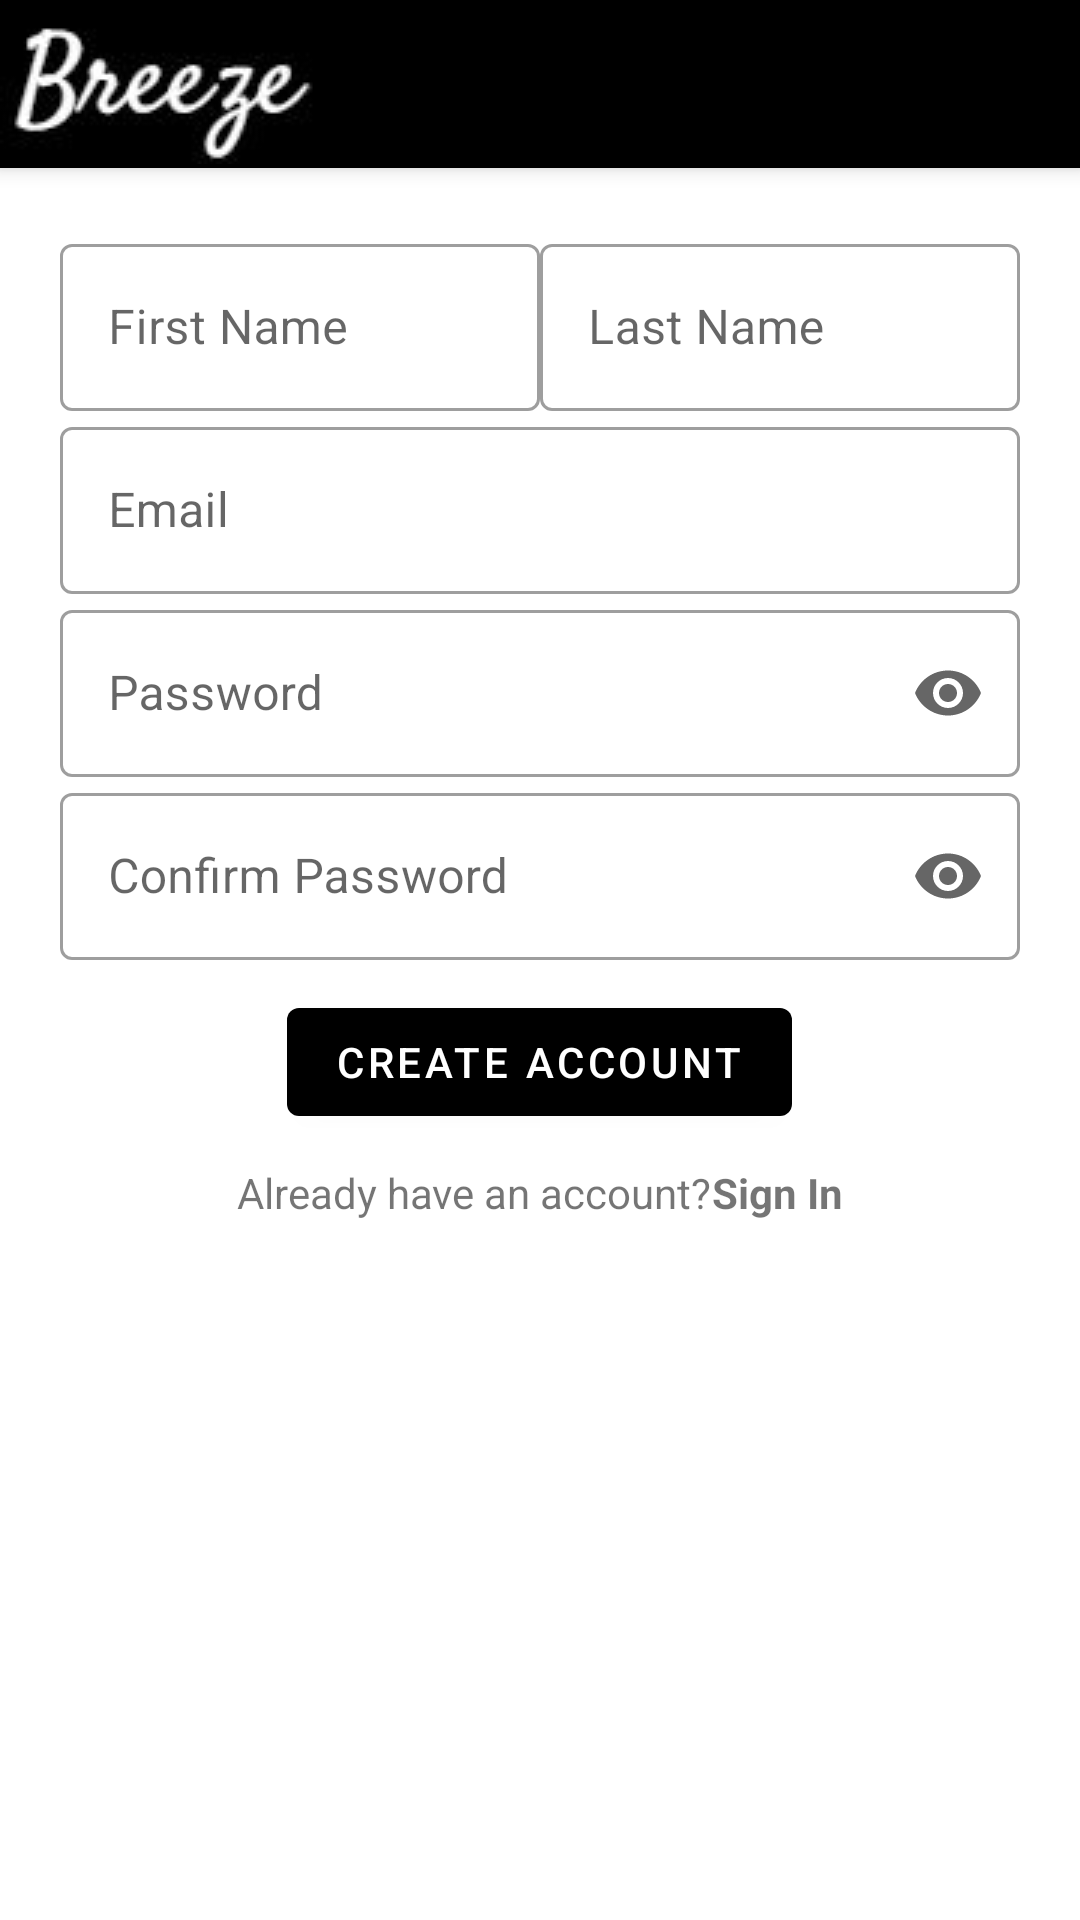

Layout XML and referenced resources for this Android screen:
<!-- AndroidManifest.xml: application theme Theme.PersonalFinance -->
<!-- res/layout/activity_register.xml -->
<?xml version="1.0" encoding="utf-8"?>
<androidx.coordinatorlayout.widget.CoordinatorLayout
    xmlns:android="http://schemas.android.com/apk/res/android"
    android:layout_width="match_parent"
    android:layout_height="match_parent"
    xmlns:app="http://schemas.android.com/apk/res-auto">
    <androidx.constraintlayout.widget.ConstraintLayout
        android:layout_width="match_parent"
        android:layout_height="match_parent">
        <androidx.appcompat.widget.Toolbar
            android:id="@+id/toolBar"
            android:layout_width="match_parent"
            android:layout_height="wrap_content"
            style="@style/Widget.MaterialComponents.Toolbar.Primary"
            app:layout_constraintTop_toTopOf="parent"
            app:layout_constraintStart_toStartOf="parent"
            app:layout_constraintEnd_toEndOf="parent"
            app:navigationIcon="@drawable/icon"/>
    <LinearLayout
        android:layout_width="match_parent"
        android:layout_height="wrap_content"
        android:layout_margin="20dp"
        android:orientation="vertical"
        app:layout_constraintTop_toBottomOf="@id/toolBar"
        app:layout_constraintStart_toStartOf="parent"
        app:layout_constraintEnd_toEndOf="parent">
        <LinearLayout
            android:layout_width="match_parent"
            android:layout_height="wrap_content"
            android:orientation="horizontal"
            android:baselineAligned="false">

            <com.google.android.material.textfield.TextInputLayout
                android:layout_weight="1"
                android:layout_width="match_parent"
                android:layout_height="wrap_content"
                android:hint="@string/prompt_first_name"
                style="@style/Widget.MaterialComponents.TextInputLayout.OutlinedBox">

                <com.google.android.material.textfield.TextInputEditText
                    android:id="@+id/firstNameField"
                    android:layout_width="match_parent"
                    android:layout_height="wrap_content"
                    />
            </com.google.android.material.textfield.TextInputLayout>


            <com.google.android.material.textfield.TextInputLayout
                android:layout_weight="1"
                android:layout_width="match_parent"
                android:layout_height="wrap_content"
                android:hint="@string/prompt_last_name"
                style="@style/Widget.MaterialComponents.TextInputLayout.OutlinedBox">

                <com.google.android.material.textfield.TextInputEditText
                    android:id="@+id/lastNameField"
                    android:layout_width="match_parent"
                    android:layout_height="wrap_content"
                    />
            </com.google.android.material.textfield.TextInputLayout>
        </LinearLayout>
        <com.google.android.material.textfield.TextInputLayout
            android:layout_width="match_parent"
            android:layout_height="wrap_content"
            android:hint="@string/prompt_email"
            style="@style/Widget.MaterialComponents.TextInputLayout.OutlinedBox">

            <com.google.android.material.textfield.TextInputEditText
                android:id="@+id/emailField"
                android:layout_width="match_parent"
                android:layout_height="wrap_content"
                />
        </com.google.android.material.textfield.TextInputLayout>

        <com.google.android.material.textfield.TextInputLayout
            android:layout_width="match_parent"
            android:layout_height="wrap_content"
            android:hint="@string/prompt_password"
            app:endIconMode="password_toggle"
            style="@style/Widget.MaterialComponents.TextInputLayout.OutlinedBox">

            <com.google.android.material.textfield.TextInputEditText
                android:id="@+id/passwordField"
                android:layout_width="match_parent"
                android:layout_height="wrap_content"
                android:inputType="textPassword"

                />
        </com.google.android.material.textfield.TextInputLayout>


        <com.google.android.material.textfield.TextInputLayout
            android:layout_width="match_parent"
            android:layout_height="wrap_content"
            app:endIconMode="password_toggle"
            android:hint="@string/prompt_password_again"
            style="@style/Widget.MaterialComponents.TextInputLayout.OutlinedBox">

            <com.google.android.material.textfield.TextInputEditText
                android:id="@+id/confirmPasswordField"
                android:layout_width="match_parent"
                android:layout_height="wrap_content"
                android:inputType="textPassword"
                />
        </com.google.android.material.textfield.TextInputLayout>

        <com.google.android.material.button.MaterialButton
            android:id="@+id/signUpBtn"
            android:layout_width="wrap_content"
            android:layout_height="wrap_content"
            android:layout_gravity="center"
            android:text="@string/prompt_sign_up"
            android:layout_margin="10dp"
            style="@style/TextAppearance.AppCompat.Widget.Button.Colored"
            />

        <LinearLayout
            android:layout_width="match_parent"
            android:layout_height="wrap_content"
            android:gravity="center_horizontal"
            android:orientation="horizontal">
            <TextView
                android:layout_width="wrap_content"
                android:layout_height="wrap_content"
                android:text="@string/existing_account"/>

            <TextView
                android:id="@+id/signInLink"
                android:layout_width="wrap_content"
                android:layout_height="wrap_content"
                android:text="@string/prompt_sign_in"
                android:textStyle="bold"
                android:clickable="true"/>
        </LinearLayout>
        <ProgressBar
            android:id="@+id/progress_log"
            android:layout_width="match_parent"
            android:layout_height="wrap_content"
            android:layout_gravity="center"
            android:visibility="invisible"/>

    </LinearLayout>
</androidx.constraintlayout.widget.ConstraintLayout>
</androidx.coordinatorlayout.widget.CoordinatorLayout>
<!-- resources referenced by this layout -->
<resources>
  <!-- drawable icon: jpg bitmap (drawable, 9514 bytes) -->
  <string name="existing_account">Already have an account?</string>
  <string name="prompt_email">Email</string>
  <string name="prompt_first_name">First Name</string>
  <string name="prompt_last_name">Last Name</string>
  <string name="prompt_password">Password</string>
  <string name="prompt_password_again">Confirm Password</string>
  <string name="prompt_sign_in">Sign In</string>
  <string name="prompt_sign_up">Create Account</string>
  <style name="Theme.PersonalFinance" parent="Theme.MaterialComponents.DayNight.NoActionBar">
          
          <item name="colorPrimary">@color/black</item>
          <item name="colorPrimaryVariant">@color/white</item>
          <item name="colorOnPrimary">@color/white</item>
          
          <item name="colorSecondary">@color/white</item>
          <item name="colorSecondaryVariant">@color/black</item>
          <item name="colorOnSecondary">@color/black</item>
          
          <item name="android:statusBarColor" tools:targetApi="l">?attr/colorPrimaryVariant</item>
          
  
      </style>
  <color name="black">#FF000000</color>
  <color name="white">#FFFFFFFF</color>
</resources>
